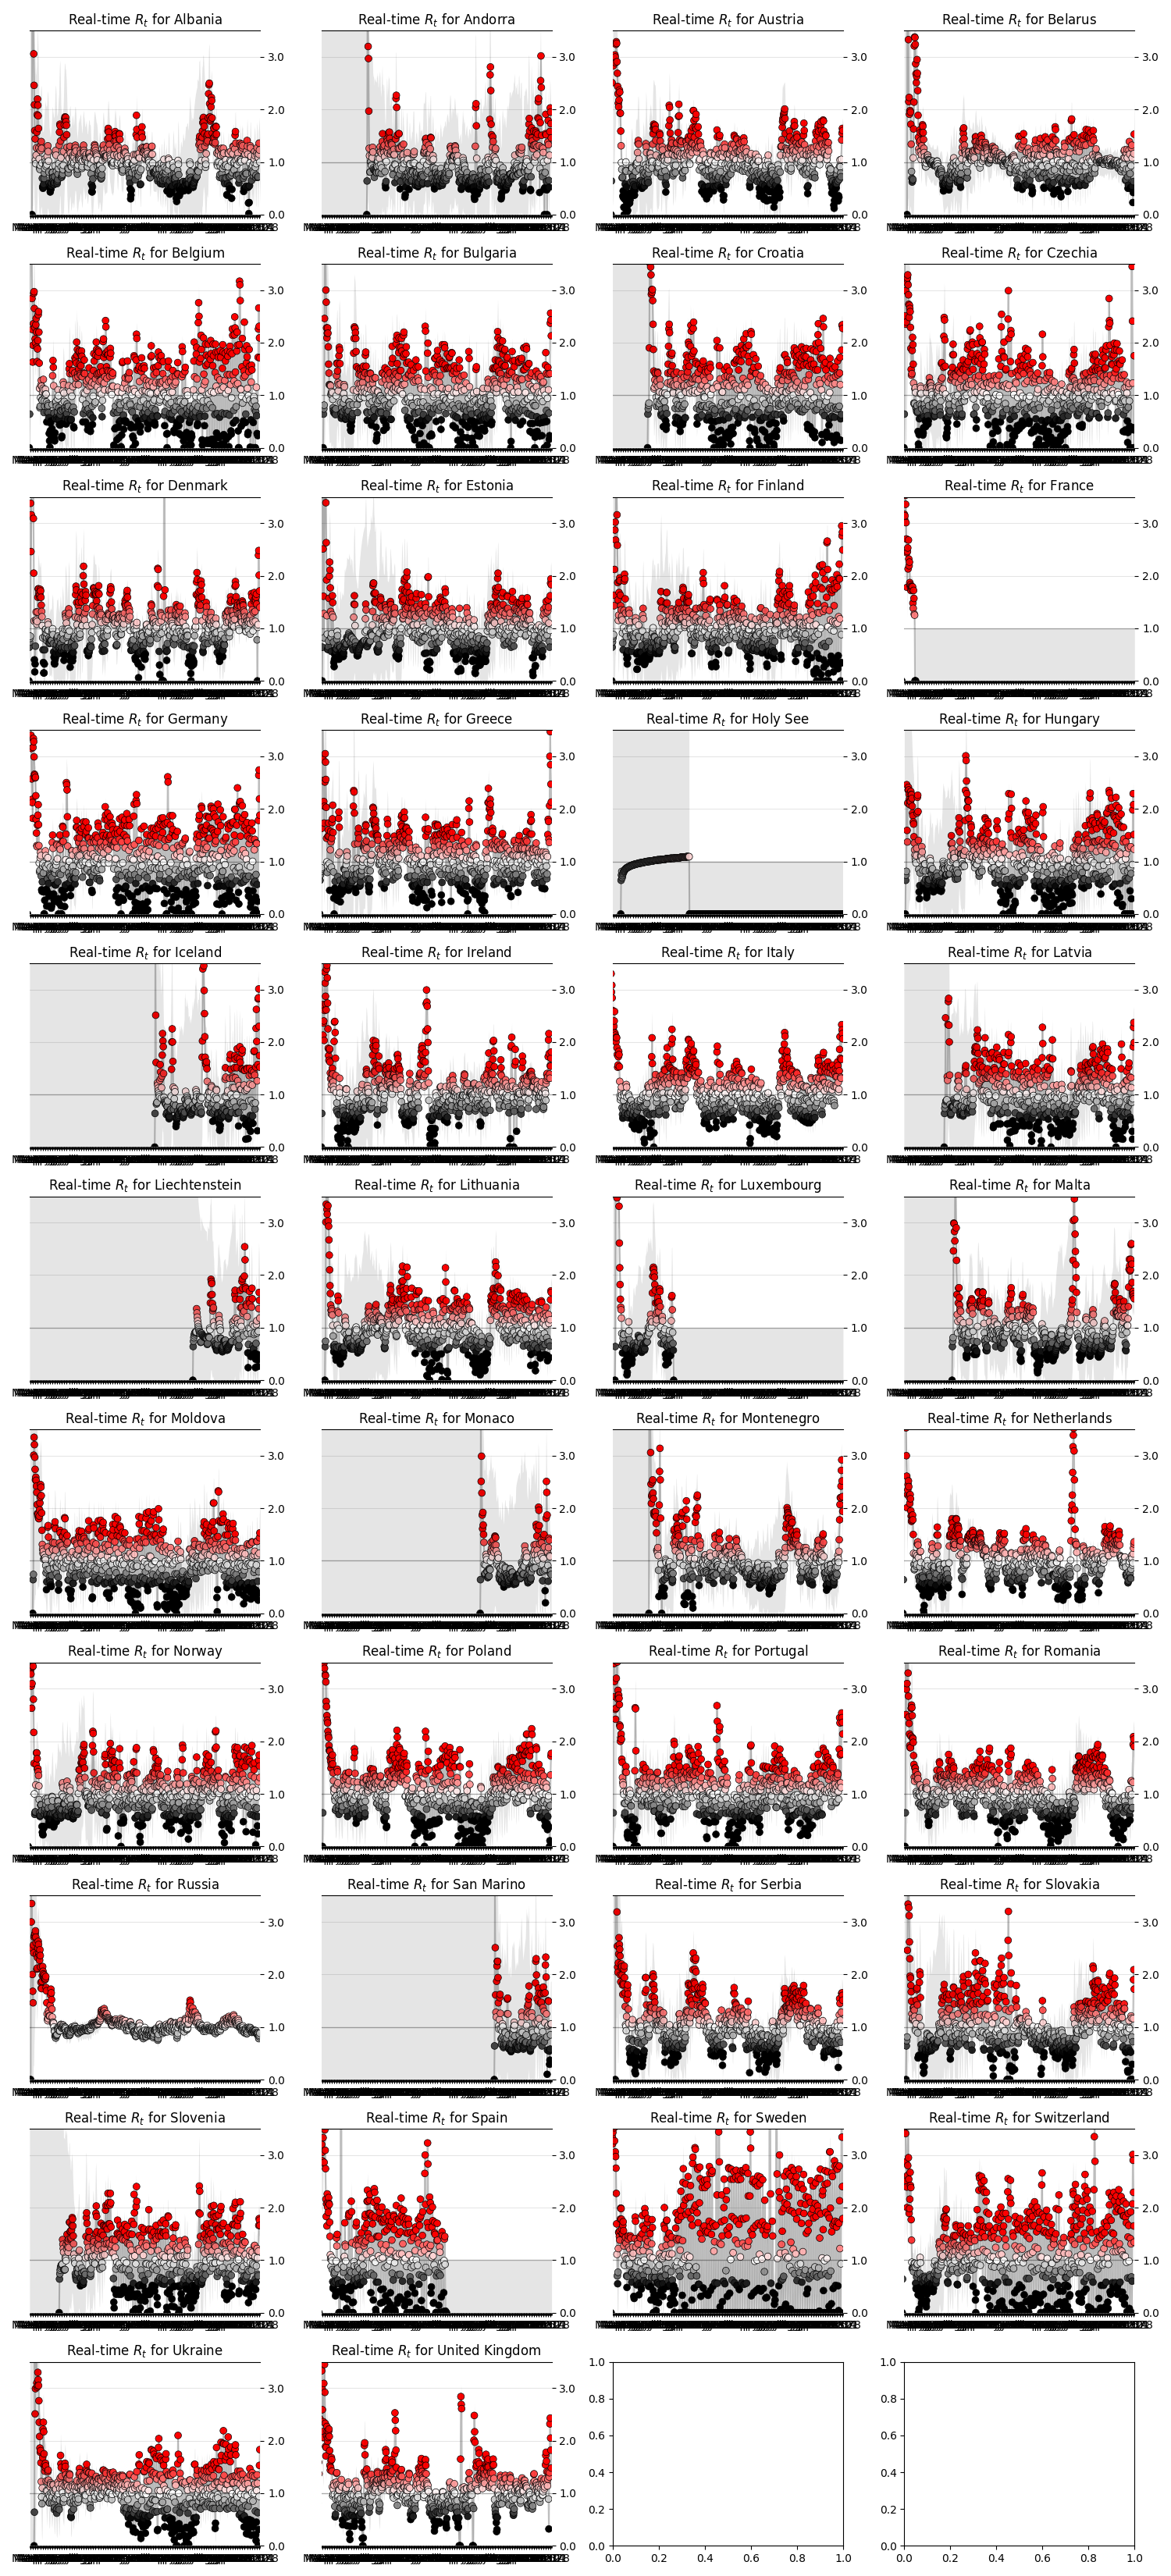

The data file committed next to this chart (first rows):
state, date, ML, Low_90, High_90, Low_50, High_50
Albania, 2020-03-07, 0.0, 0.0, 10.81, 0.0, 6.01
Albania, 2020-03-08, 5.85, 0.17, 10.2, 2.98, 7.96
Albania, 2020-03-09, 4.57, 0.17, 8.16, 2.61, 6.32
Albania, 2020-03-10, 4.57, 0.79, 7.52, 2.98, 5.88
Albania, 2020-03-11, 3.59, 0.6, 5.97, 2.29, 4.61
Albania, 2020-03-12, 3.06, 0.54, 5.12, 1.9, 3.88
Albania, 2020-03-13, 2.46, 0.31, 4.26, 1.49, 3.23
Albania, 2020-03-14, 2.09, 0.18, 3.73, 1.18, 2.77
Albania, 2020-03-15, 1.6, 0.0, 3.13, 0.7, 2.15
Albania, 2020-03-16, 1.44, 0.01, 2.98, 0.59, 1.97
Albania, 2020-03-17, 1.04, 0.0, 2.7, 0.42, 1.67
Albania, 2020-03-18, 0.97, 0.0, 2.65, 0.35, 1.57
Albania, 2020-03-19, 1.13, 0.0, 2.75, 0.49, 1.75
Albania, 2020-03-20, 1.27, 0.0, 2.81, 0.51, 1.8
Albania, 2020-03-21, 1.57, 0.11, 3.05, 0.78, 2.11
Albania, 2020-03-22, 1.9, 0.27, 3.32, 1.13, 2.46
Albania, 2020-03-23, 2.2, 0.57, 3.58, 1.51, 2.77
Albania, 2020-03-24, 2.08, 0.57, 3.38, 1.46, 2.63
Albania, 2020-03-25, 1.88, 0.46, 3.1, 1.24, 2.35
Albania, 2020-03-26, 1.64, 0.3, 2.79, 0.99, 2.06
Albania, 2020-03-27, 1.27, 0.08, 2.35, 0.64, 1.66
Albania, 2020-03-28, 1.06, 0.0, 2.14, 0.55, 1.52
Albania, 2020-03-29, 0.89, 0.0, 2.02, 0.36, 1.29
Albania, 2020-03-30, 0.86, 0.0, 2.02, 0.36, 1.28
Albania, 2020-03-31, 0.94, 0.0, 2.09, 0.39, 1.34
Albania, 2020-04-01, 1.22, 0.08, 2.35, 0.64, 1.65
Albania, 2020-04-02, 1.33, 0.13, 2.43, 0.76, 1.77
Albania, 2020-04-03, 1.39, 0.16, 2.46, 0.82, 1.82
Albania, 2020-04-04, 1.26, 0.1, 2.29, 0.66, 1.63
Albania, 2020-04-05, 0.98, 0.0, 1.99, 0.42, 1.33
Albania, 2020-04-06, 0.69, 0.0, 1.77, 0.26, 1.07
Albania, 2020-04-07, 0.53, 0.0, 1.61, 0.11, 0.84
Albania, 2020-04-08, 0.5, 0.0, 1.57, 0.09, 0.79
Albania, 2020-04-09, 0.52, 0.0, 1.59, 0.13, 0.84
Albania, 2020-04-10, 0.58, 0.0, 1.68, 0.22, 0.97
Albania, 2020-04-11, 0.69, 0.0, 1.83, 0.29, 1.11
Albania, 2020-04-12, 0.79, 0.0, 1.95, 0.31, 1.19
Albania, 2020-04-13, 0.88, 0.0, 2.04, 0.39, 1.31
Albania, 2020-04-14, 1.06, 0.0, 2.18, 0.49, 1.47
Albania, 2020-04-15, 1.01, 0.0, 2.12, 0.46, 1.42
Albania, 2020-04-16, 0.96, 0.0, 2.08, 0.46, 1.4
Albania, 2020-04-17, 0.92, 0.0, 2.04, 0.4, 1.33
Albania, 2020-04-18, 0.99, 0.0, 2.09, 0.43, 1.38
Albania, 2020-04-19, 0.95, 0.0, 2.05, 0.43, 1.36
Albania, 2020-04-20, 1.11, 0.02, 2.18, 0.52, 1.49
Albania, 2020-04-21, 1.23, 0.1, 2.31, 0.65, 1.63
Albania, 2020-04-22, 1.31, 0.13, 2.36, 0.71, 1.69
Albania, 2020-04-23, 1.2, 0.09, 2.22, 0.69, 1.63
Albania, 2020-04-24, 1.02, 0.03, 2.03, 0.54, 1.44
Albania, 2020-04-25, 0.81, 0.0, 1.84, 0.38, 1.22
Albania, 2020-04-26, 0.6, 0.0, 1.66, 0.17, 0.93
Albania, 2020-04-27, 0.54, 0.0, 1.6, 0.15, 0.87
Albania, 2020-04-28, 0.5, 0.0, 1.56, 0.08, 0.78
Albania, 2020-04-29, 0.43, 0.0, 1.47, 0.04, 0.69
Albania, 2020-04-30, 0.47, 0.0, 1.52, 0.13, 0.8
Albania, 2020-05-01, 0.49, 0.0, 1.57, 0.07, 0.77
Albania, 2020-05-02, 0.55, 0.0, 1.67, 0.11, 0.86
Albania, 2020-05-03, 0.6, 0.0, 1.76, 0.14, 0.93
Albania, 2020-05-04, 0.7, 0.0, 1.91, 0.24, 1.1
Albania, 2020-05-05, 0.8, 0.0, 2.04, 0.31, 1.23
... 25,583 more rows
